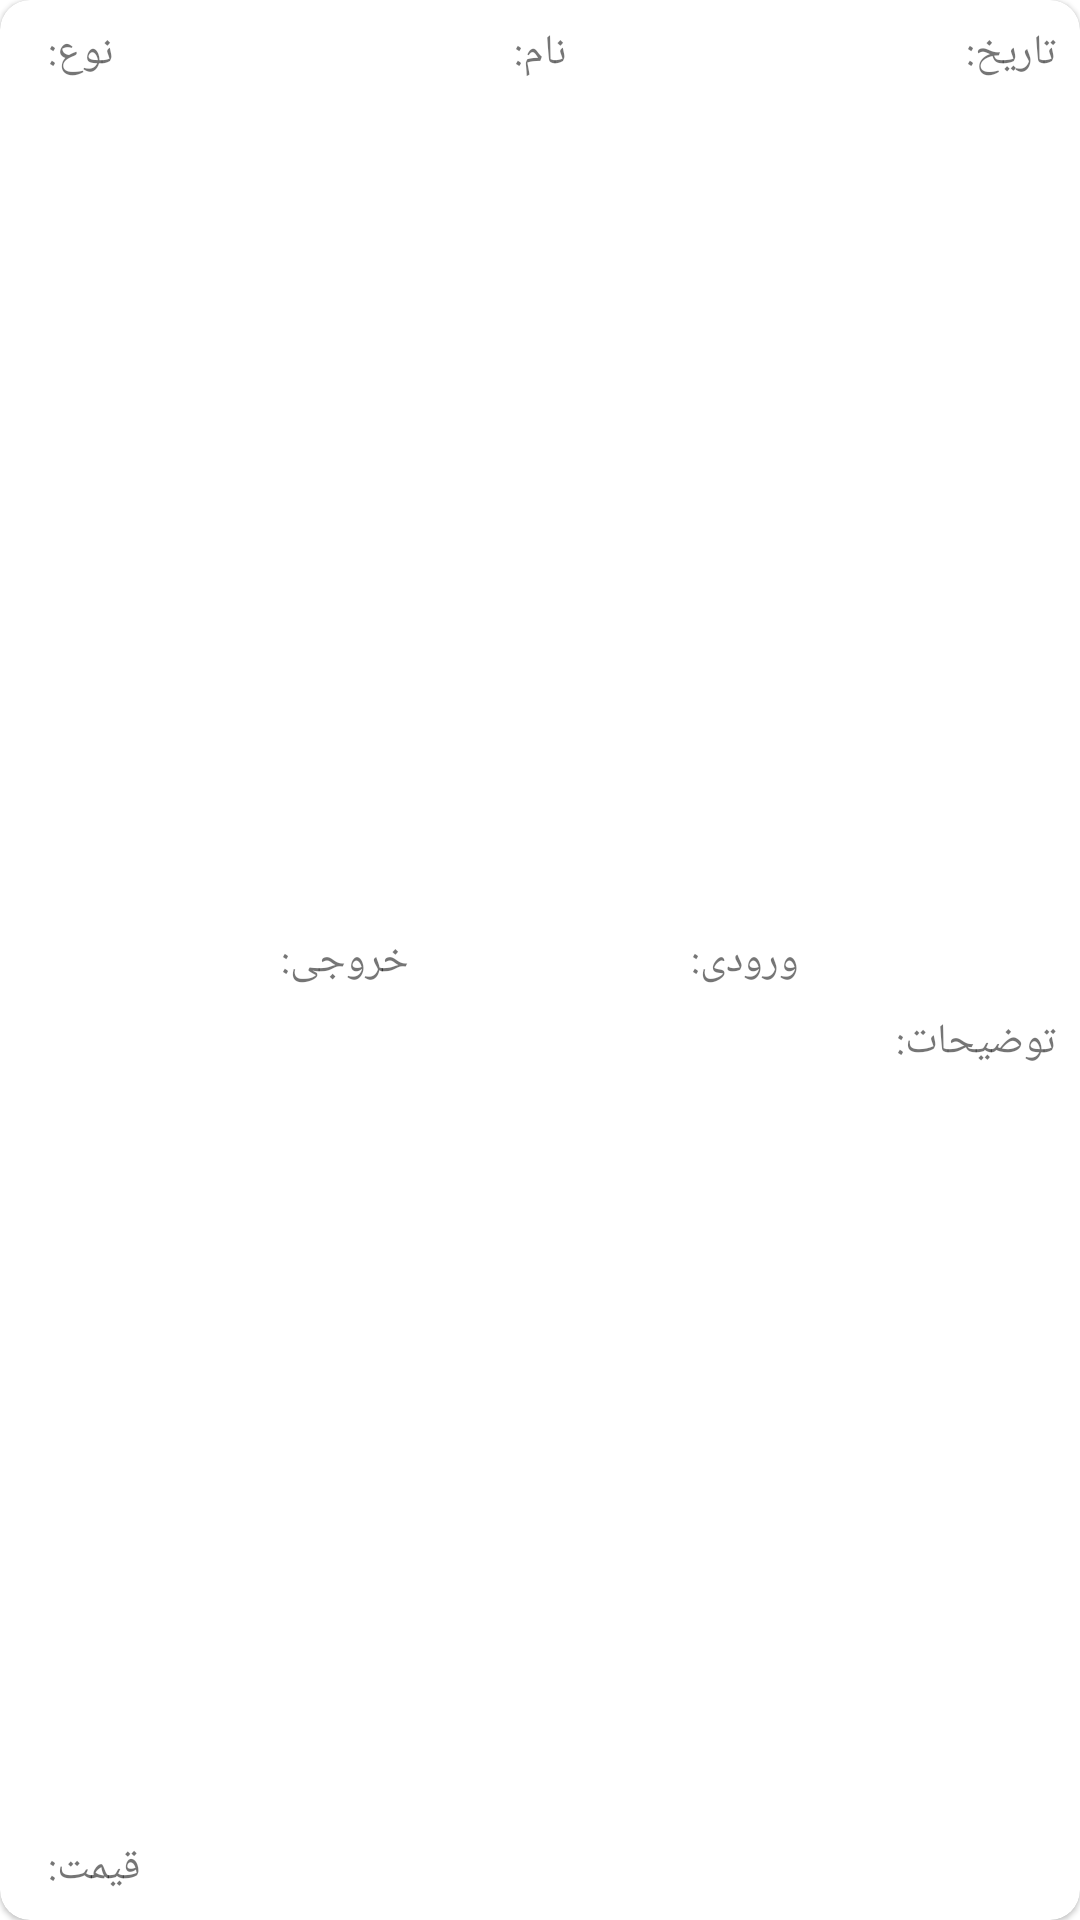

Here is an Android app screen rendered from its layout file. Give the layout XML and the strings, colors and styles it references.
<!-- AndroidManifest.xml: application theme Theme.Capsule -->
<!-- res/layout/main_card_view.xml -->
<?xml version="1.0" encoding="utf-8"?>
<com.google.android.material.card.MaterialCardView
    xmlns:android="http://schemas.android.com/apk/res/android"
    xmlns:app="http://schemas.android.com/apk/res-auto"
    xmlns:tools="http://schemas.android.com/tools"
    android:layout_width="match_parent"
    android:layout_height="170dp"
    app:cardCornerRadius="10dp"
    android:elevation="10dp"
    android:layout_margin="8dp"


    >

    <androidx.constraintlayout.widget.ConstraintLayout
        android:layout_width="match_parent"
        android:layout_height="match_parent">

        <TextView
            android:id="@+id/textView"
            android:layout_width="wrap_content"
            android:layout_height="wrap_content"
            android:layout_marginTop="8dp"
            android:layout_marginEnd="8dp"
            android:text="تاریخ:"
            app:layout_constraintEnd_toEndOf="parent"
            app:layout_constraintTop_toTopOf="parent" />

        <TextView
            android:id="@+id/textView4"
            android:layout_width="wrap_content"
            android:layout_height="wrap_content"
            android:layout_marginTop="8dp"
            android:text="نام:"
            app:layout_constraintEnd_toStartOf="@+id/textView"
            app:layout_constraintStart_toEndOf="@+id/textView5"
            app:layout_constraintTop_toTopOf="parent" />

        <TextView
            android:id="@+id/textView5"
            android:layout_width="wrap_content"
            android:layout_height="wrap_content"
            android:layout_marginStart="8dp"
            android:layout_marginTop="8dp"
            android:text="نوع:"
            app:layout_constraintStart_toEndOf="@+id/kindText"
            app:layout_constraintTop_toTopOf="parent" />

        <TextView
            android:id="@+id/dateText"
            android:layout_width="wrap_content"
            android:layout_height="wrap_content"
            android:layout_marginTop="8dp"
            android:layout_marginEnd="8dp"
            app:layout_constraintEnd_toStartOf="@+id/textView"
            app:layout_constraintTop_toTopOf="parent" />

        <TextView
            android:id="@+id/nameText"
            android:layout_width="wrap_content"
            android:layout_height="wrap_content"
            android:layout_marginTop="8dp"
            android:layout_marginEnd="8dp"
            app:layout_constraintEnd_toStartOf="@+id/textView4"
            app:layout_constraintTop_toTopOf="parent" />

        <TextView
            android:id="@+id/kindText"
            android:layout_width="wrap_content"
            android:layout_height="wrap_content"
            android:layout_marginStart="8dp"
            android:layout_marginTop="8dp"
            app:layout_constraintStart_toStartOf="parent"
            app:layout_constraintTop_toTopOf="parent" />

        <TextView
            android:id="@+id/textView9"
            android:layout_width="wrap_content"
            android:layout_height="wrap_content"
            android:text="ورودی:"
            app:layout_constraintBottom_toBottomOf="parent"
            app:layout_constraintEnd_toEndOf="parent"
            app:layout_constraintHorizontal_bias="0.5"
            app:layout_constraintStart_toEndOf="@+id/textView10"
            app:layout_constraintTop_toTopOf="parent" />

        <TextView
            android:id="@+id/textView10"
            android:layout_width="wrap_content"
            android:layout_height="wrap_content"
            android:text="خروجی:"
            app:layout_constraintBottom_toBottomOf="parent"
            app:layout_constraintEnd_toStartOf="@+id/textView9"
            app:layout_constraintHorizontal_bias="0.5"
            app:layout_constraintStart_toStartOf="parent"
            app:layout_constraintTop_toTopOf="parent" />

        <TextView
            android:id="@+id/entryText"
            android:layout_width="wrap_content"
            android:layout_height="wrap_content"
            android:layout_marginEnd="8dp"
            app:layout_constraintBottom_toBottomOf="parent"
            app:layout_constraintEnd_toStartOf="@+id/textView9"
            app:layout_constraintTop_toTopOf="parent" />

        <TextView
            android:id="@+id/exitText"
            android:layout_width="wrap_content"
            android:layout_height="wrap_content"
            android:layout_marginEnd="8dp"
            app:layout_constraintBottom_toBottomOf="parent"
            app:layout_constraintEnd_toStartOf="@+id/textView10"
            app:layout_constraintTop_toTopOf="parent" />

        <TextView
            android:id="@+id/detailText"
            android:layout_width="0dp"
            android:layout_height="0dp"
            android:layout_marginStart="128dp"
            android:layout_marginTop="8dp"
            android:layout_marginBottom="8dp"
            app:layout_constraintBottom_toBottomOf="parent"
            app:layout_constraintEnd_toEndOf="parent"
            app:layout_constraintStart_toEndOf="@+id/textView16"
            app:layout_constraintTop_toBottomOf="@+id/textView14" />

        <TextView
            android:id="@+id/textView14"
            android:layout_width="wrap_content"
            android:layout_height="wrap_content"
            android:layout_marginTop="8dp"
            android:layout_marginEnd="8dp"
            android:text="توضیحات:"
            app:layout_constraintEnd_toEndOf="parent"
            app:layout_constraintTop_toBottomOf="@+id/textView9" />

        <TextView
            android:id="@+id/priceText"
            android:layout_width="wrap_content"
            android:layout_height="19dp"
            android:layout_marginStart="8dp"
            android:layout_marginBottom="8dp"
            app:layout_constraintBottom_toBottomOf="parent"
            app:layout_constraintStart_toStartOf="parent" />

        <TextView
            android:id="@+id/textView16"
            android:layout_width="wrap_content"
            android:layout_height="wrap_content"
            android:layout_marginStart="8dp"
            android:layout_marginBottom="8dp"
            android:text="قیمت:"
            app:layout_constraintBottom_toBottomOf="parent"
            app:layout_constraintStart_toEndOf="@+id/priceText" />
    </androidx.constraintlayout.widget.ConstraintLayout>

</com.google.android.material.card.MaterialCardView>
<!-- resources referenced by this layout -->
<resources>
  <style name="Theme.Capsule" parent="Theme.MaterialComponents.DayNight.DarkActionBar">
          
          <item name="colorPrimary">@color/purple_500</item>
          <item name="colorPrimaryVariant">@color/purple_700</item>
          <item name="colorOnPrimary">@color/white</item>
          
          <item name="colorSecondary">@color/teal_200</item>
          <item name="colorSecondaryVariant">@color/teal_700</item>
          <item name="colorOnSecondary">@color/black</item>
          
          <item name="android:statusBarColor" tools:targetApi="l">?attr/colorPrimaryVariant</item>
          
      </style>
  <!-- not gathered from this repository: default colours our renderer supplied (Android Studio template values) -->
  <color name="purple_500">#FF6200EE</color>
  <color name="purple_700">#FF3700B3</color>
  <color name="teal_200">#FF03DAC5</color>
  <color name="teal_700">#FF018786</color>
  <color name="black">#FF000000</color>
  <color name="white">#FFFFFFFF</color>
</resources>
